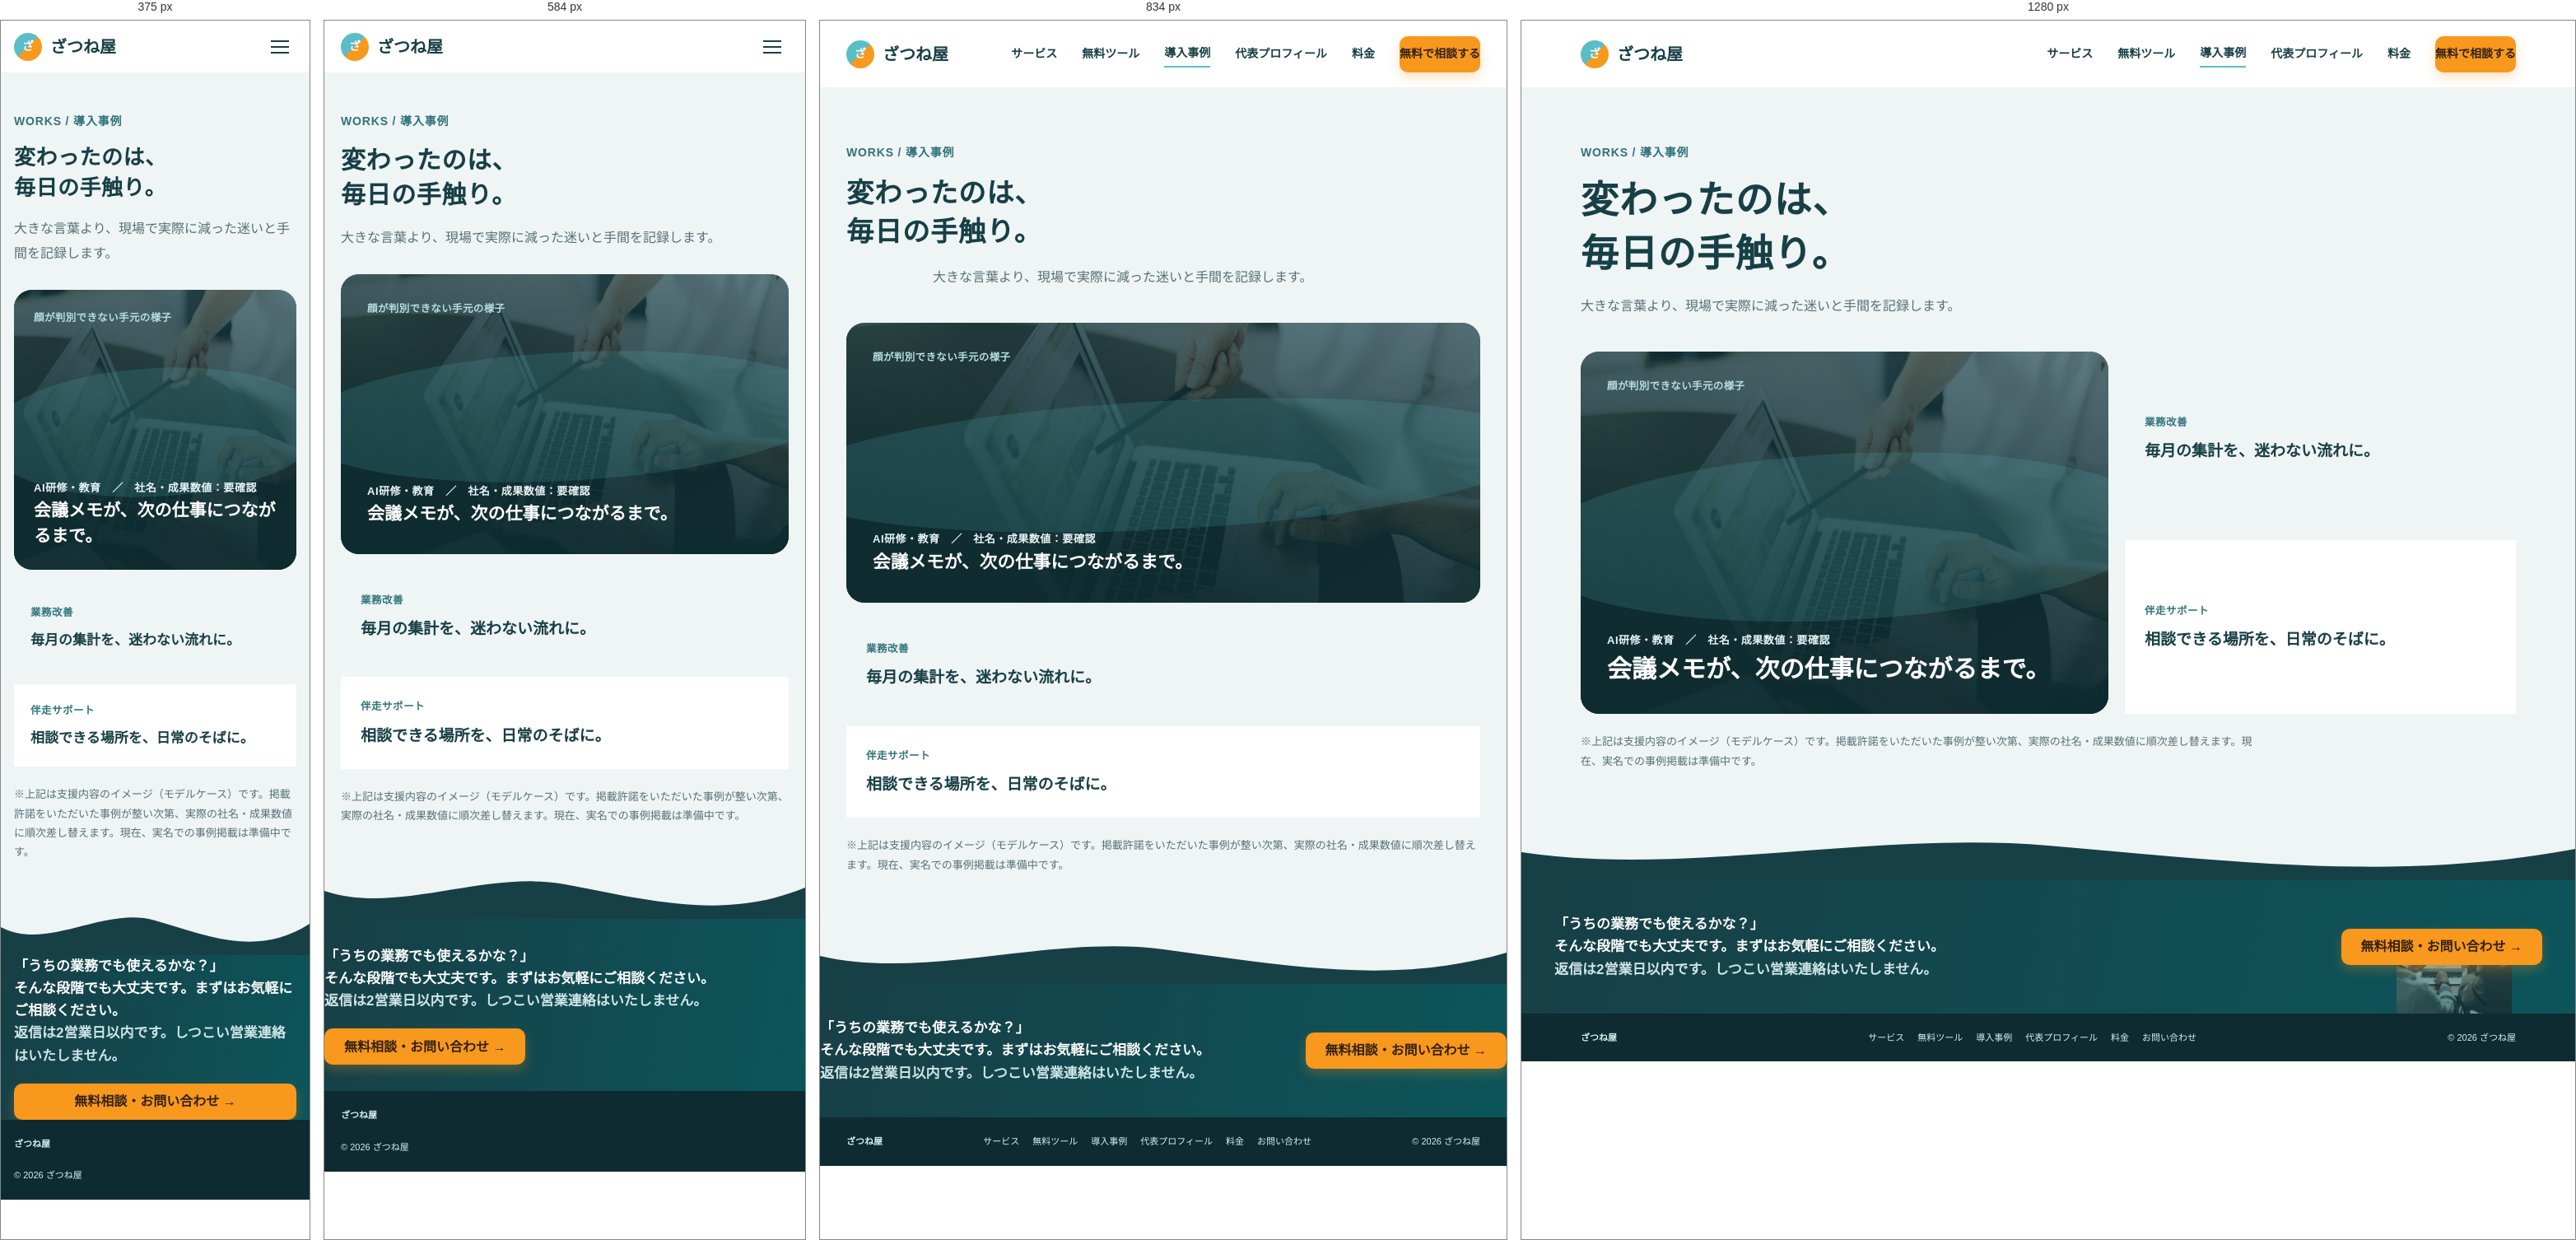
Rendered at 375 px, 584 px, 834 px and 1280 px, left to right.

<!-- file: works.html -->
<!doctype html><html lang="ja"><head><meta charset="utf-8"><meta name="viewport" content="width=device-width,initial-scale=1"><title>導入事例｜ざつね屋</title><meta name="description" content="広島県福山市近郊の中小企業向けAI活用支援「ざつね屋」の導入事例・支援実績のイメージです。社名・成果数値は掲載許諾取得後に確定します。"><link rel="canonical" href="https://zatune-gif.github.io/zatuneya-hp/v2/works.html"><meta property="og:type" content="website"><meta property="og:url" content="https://zatune-gif.github.io/zatuneya-hp/v2/works.html"><meta property="og:title" content="導入事例｜ざつね屋"><meta property="og:image" content="https://zatune-gif.github.io/zatuneya-hp/v2/assets/og-image.jpg"><link rel="icon" href="./favicon.ico" sizes="any"><link rel="icon" href="./assets/favicon-32.png" type="image/png"><link rel="apple-touch-icon" href="./assets/apple-touch-icon.png"><link rel="preconnect" href="https://fonts.googleapis.com"><link rel="preconnect" href="https://fonts.gstatic.com" crossorigin><link rel="stylesheet" href="https://fonts.googleapis.com/css2?family=Noto+Serif+JP:wght@700;900&family=Noto+Sans+JP:wght@400;700;800;900&display=swap"><link rel="stylesheet" href="./top-comp.css"><link rel="stylesheet" href="./works-profile-comp.css"></head><body><a class="skip" href="#main">本文へ移動</a>
<header class="comp-header"><div class="comp-wrap header-inner"><a class="brand" href="./index.html"><span class="brand-mark">ざ</span>ざつね屋</a><nav id="site-nav" class="comp-nav" aria-label="主要ナビゲーション"><a href="./services.html">サービス</a><a href="https://han-ai-diagnosis.netlify.app/">無料ツール</a><a href="./works.html" aria-current="page">導入事例</a><a href="./profile.html">代表プロフィール</a><a href="#prices">料金</a><a class="nav-contact" href="./contact.html">無料で相談する</a></nav><button id="nav-hamburger" class="comp-menu" type="button" aria-label="メニューを開く" aria-expanded="false"><span></span><span></span><span></span></button></div></header>
<main id="main">

<section class="works-hero mint" data-comp="works-ヒーロー"><div class="comp-wrap">
<span class="eyebrow">WORKS / 導入事例</span>
<h1 class="page-title">変わったのは、<br>毎日の手触り。</h1>
<p class="page-lead">大きな言葉より、現場で実際に減った迷いと手間を記録します。</p>

<div class="works-grid">
<article class="works-photo">
<img src="./assets/band-onsite.jpg" alt="ノートパソコンの画面を指しながら一緒に作業内容を確認する手元" loading="eager" width="1400" height="934">
<div class="works-photo-content">
<span class="works-photo-caption">顔が判別できない手元の様子</span>
<div>
<span class="works-photo-tag">AI研修・教育　／　社名・成果数値：要確認</span>
<h3>会議メモが、次の仕事につながるまで。</h3>
</div>
</div>
</article>

<div class="works-side">
<article class="works-case works-case--mint">
<span class="works-case-tag">業務改善</span>
<h3>毎月の集計を、迷わない流れに。</h3>
</article>
<article class="works-case works-case--white">
<span class="works-case-tag">伴走サポート</span>
<h3>相談できる場所を、日常のそばに。</h3>
</article>
</div>
</div>

<p class="works-note">※上記は支援内容のイメージ（モデルケース）です。掲載許諾をいただいた事例が整い次第、実際の社名・成果数値に順次差し替えます。現在、実名での事例掲載は準備中です。</p>
</div></section>

<div class="wave-divider" aria-hidden="true"><svg viewBox="0 0 1440 64" preserveAspectRatio="none" width="100%" height="64"><path fill="currentColor" d="M0,30 C220,60 480,4 720,22 C980,42 1200,66 1440,26 L1440,64 L0,64 Z"/></svg></div>

</main>
<section class="bottom-cta" data-comp="works-CTA"><div class="comp-wrap bottom-cta-row">
<div><p>「うちの業務でも使えるかな？」<br>そんな段階でも大丈夫です。まずはお気軽にご相談ください。</p><p class="bottom-cta-note">返信は2営業日以内です。しつこい営業連絡はいたしません。</p></div>
<a class="btn-orange" href="./contact.html">無料相談・お問い合わせ →</a>
</div><div class="bottom-cta-photo"><img src="./assets/band-together.jpg" alt="" loading="lazy"></div></section>
<footer class="comp-footer"><div class="comp-wrap footer-row"><strong>ざつね屋</strong><nav><a href="./services.html">サービス</a><a href="https://han-ai-diagnosis.netlify.app/">無料ツール</a><a href="./works.html">導入事例</a><a href="./profile.html">代表プロフィール</a><a href="#prices">料金</a><a href="./contact.html">お問い合わせ</a></nav><span>© 2026 ざつね屋</span></div></footer>
<script src="./nav.js" defer></script>
</body></html>


/* @media block from top-comp.css */
@media(max-width:900px){.bottom-cta-photo{display:none}}

/* @media block from top-comp.css */
@media(max-width:768px){
.comp-wrap{padding:0 20px}
.comp-header{height:64px}
.comp-nav{display:none;position:absolute;top:64px;left:0;right:0;background:#fff;flex-direction:column;align-items:flex-start;gap:0;padding:8px 20px 16px;border-bottom:1px solid #eef4f4;box-shadow:0 12px 20px rgba(11,64,70,.08)}
.comp-nav.is-open{display:flex}
.comp-nav a{width:100%;padding:12px 0;border-bottom:1px solid #f1f5f5}
.comp-nav .nav-contact{margin-top:10px;width:100%}
button.comp-menu{display:flex}
.hero-grid{grid-template-columns:1fr;min-height:0}
.hero-copy{padding:36px 0 24px}
.hero h1{font-size:34px}
.hero-photo{height:260px;order:-1;border-radius:20px;margin-top:24px}
.section{padding:44px 0}
.worry-grid,.service-grid,.stat-grid{grid-template-columns:1fr 1fr}
.strength{grid-template-columns:1fr}
.strength-image,.strength-image img{min-height:220px}
.strength-body{padding:32px 22px}
.strength-list{grid-template-columns:1fr}
.strength-item{border:0;border-top:1px solid var(--line);padding:14px 0;text-align:left;display:flex;gap:12px;align-items:flex-start}
.strength-item .icon{margin:2px 0 0;flex-shrink:0}
.flow-grid{grid-template-columns:1fr;padding:20px}
.flow{text-align:left;display:flex;align-items:center;gap:14px;padding:10px 0}
.flow:not(:last-child){border-bottom:1px solid var(--line)}
.flow:not(:last-child)::after{display:none}
.flow .icon{flex-shrink:0}
.stat{border:0;padding:12px}
.price-row{grid-template-columns:1fr 1fr;grid-template-rows:auto auto auto;gap:14px}
.price-row .price-grid{display:grid;grid-template-columns:1fr 1fr;gap:14px}
.consult{grid-column:1/-1}
.bottom-cta-row{flex-direction:column;align-items:flex-start;padding:32px 0}
.footer-row{align-items:flex-start;flex-direction:column}
.footer-row nav{display:none}
}

/* @media block from top-comp.css */
@media(max-width:400px){
.comp-wrap{padding:0 16px}
.hero h1{font-size:29px}
.hero-lead{font-size:16px}
.worry-grid,.service-grid,.stat-grid{grid-template-columns:1fr}
.price-row,.price-row .price-grid{grid-template-columns:1fr}
.hero-actions{display:grid;grid-template-columns:1fr}
.btn-orange,.btn-outline{width:100%}
.section-title{font-size:22px}
}

/* @media block from works-profile-comp.css */
@media(max-width:900px){
  .works-grid{grid-template-columns:1fr}
  .works-photo{min-height:340px}
  .profile-grid{grid-template-columns:1fr;text-align:center}
  .profile-photo{margin:0 auto}
  .profile-hero-actions{justify-content:center}
  .trio-grid{grid-template-columns:1fr;max-width:460px;margin-left:auto;margin-right:auto}
  .page-lead{margin-left:auto;margin-right:auto}
}

/* @media block from works-profile-comp.css */
@media(max-width:768px){
  .works-hero{padding:44px 0 36px}
  .works-grid{margin-top:28px}
  .profile-hero{padding:44px 0 36px}
  .timeline::before{left:19px}
  .tl-dot{width:40px;height:40px;font-size:15px;border-radius:12px}
  .tl-item{gap:12px}
  .tl-card{padding:12px 16px}
}

/* @media block from works-profile-comp.css */
@media(max-width:400px){
  .page-title{font-size:26px}
  .works-photo-content{padding:24px}
  .works-case{padding:22px 20px}
  .works-case h3{font-size:17px}
  .profile-hero-actions{display:grid;grid-template-columns:1fr}
  .profile-hero-actions .btn-orange,.profile-hero-actions .btn-outline{width:100%}
}